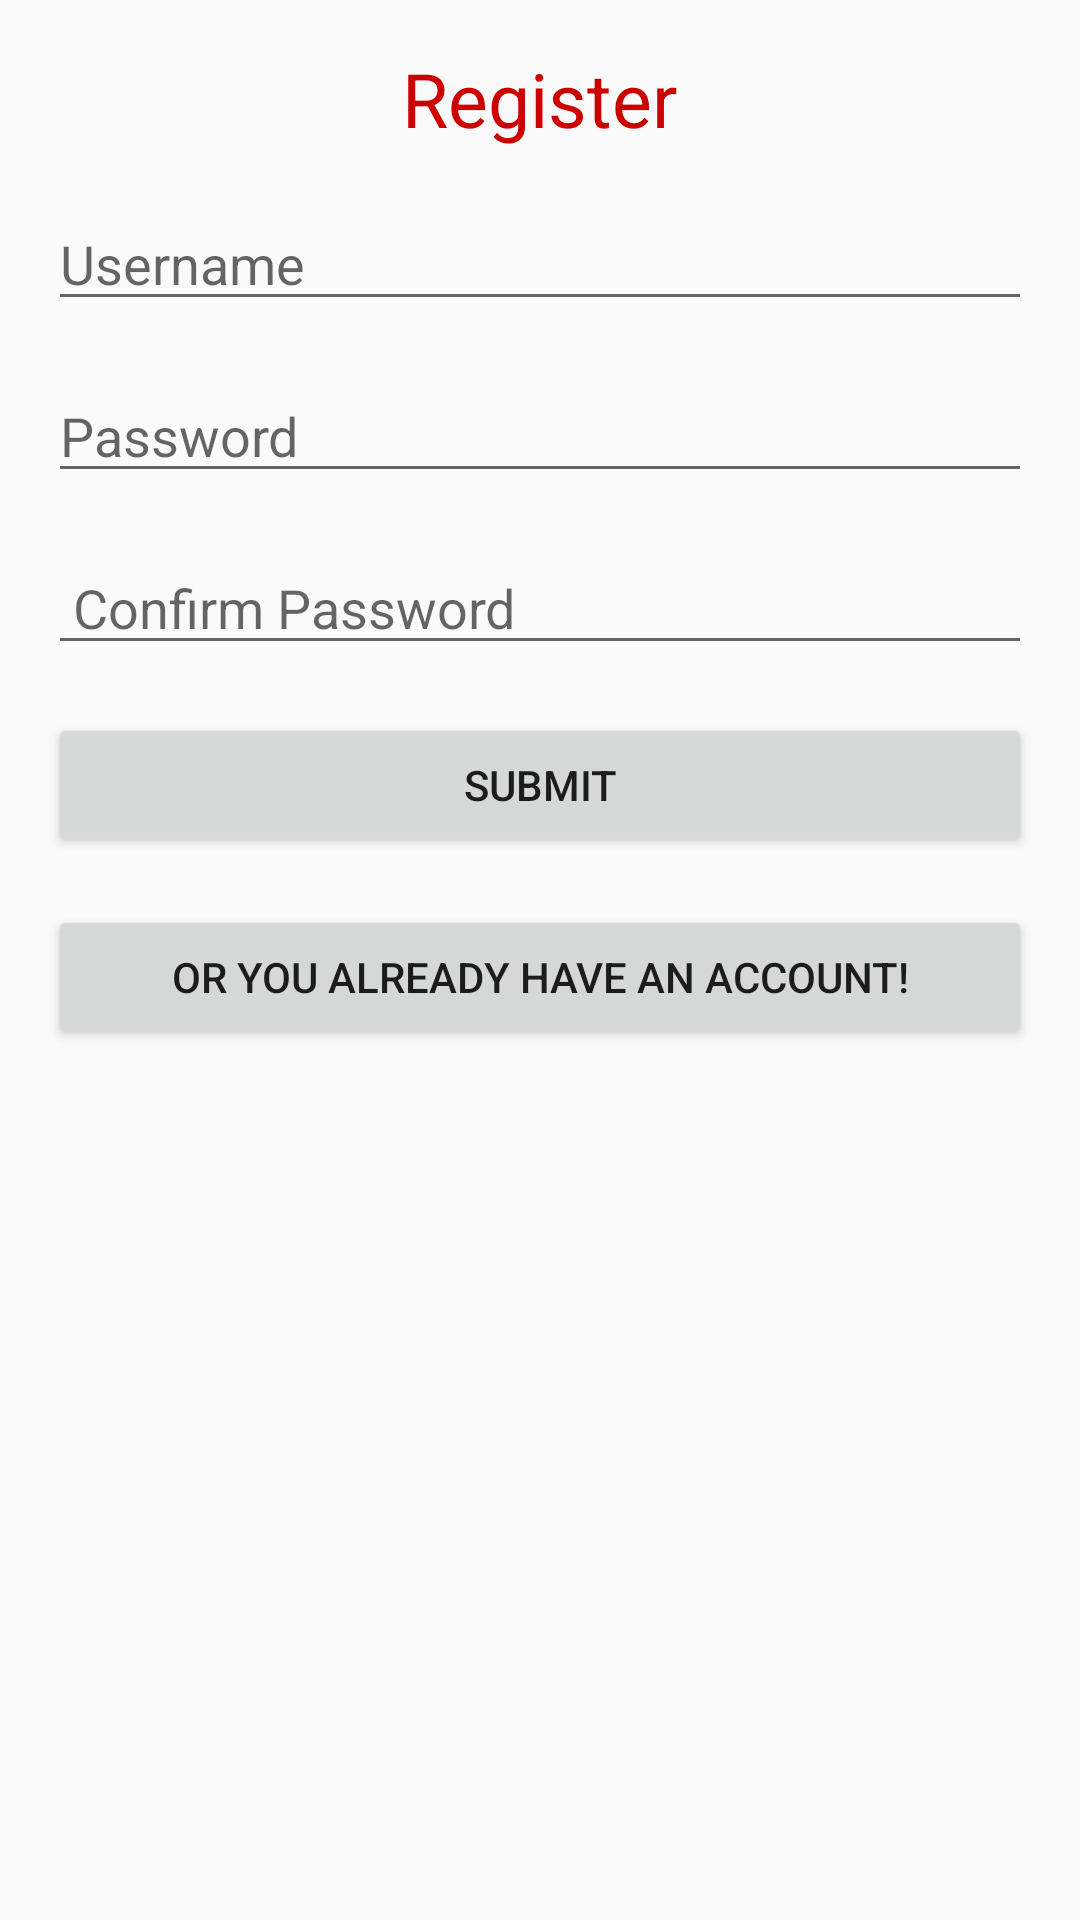

Here is an Android app screen rendered from its layout file. Give the layout XML and the strings, colors and styles it references.
<!-- AndroidManifest.xml: application theme MyMaterialTheme -->
<!-- res/layout/activity_main.xml -->
<?xml version="1.0" encoding="utf-8"?>
<LinearLayout
    xmlns:android="http://schemas.android.com/apk/res/android"
    xmlns:app="http://schemas.android.com/apk/res-auto"
    xmlns:tools="http://schemas.android.com/tools"
    android:layout_width="match_parent"
    android:layout_height="match_parent"
    android:orientation="vertical"
    android:padding="16dp"
    tools:context=".activities.MainActivity">

    <TextView
        android:layout_width="wrap_content"
        android:layout_height="wrap_content"
        android:text="Register"
        android:textSize="25dp"
        android:textColor="@android:color/holo_red_dark"
        android:layout_gravity="center"/>

    <EditText
        android:layout_width="match_parent"
        android:layout_height="wrap_content"
        android:hint="Username"
        android:id="@+id/username"
        android:layout_marginTop="16dp"/>

    <EditText
        android:layout_width="match_parent"
        android:layout_height="wrap_content"
        android:hint="Password"
        android:id="@+id/password"
        android:layout_marginTop="16dp"
        android:inputType="textPassword"/>

    <EditText
        android:layout_width="match_parent"
        android:layout_height="wrap_content"
        android:hint=" Confirm Password"
        android:id="@+id/confirm_password"
        android:layout_marginTop="16dp"
        android:inputType="textPassword"/>

    <Button
        android:layout_width="match_parent"
        android:layout_height="wrap_content"
        android:id="@+id/submit_btn"
        android:text="Submit"
        android:layout_gravity="center"
        android:layout_marginTop="16dp"/>

    <Button
        android:layout_width="match_parent"
        android:layout_height="wrap_content"
        android:id="@+id/login_screen"
        android:layout_gravity="center"
        android:layout_marginTop="16dp"
        android:text="Or you already have an account!"/>
</LinearLayout>
<!-- resources referenced by this layout -->
<resources>
  <style name="MyMaterialTheme" parent="MyMaterialTheme.Base">
  
      </style>
  <style name="MyMaterialTheme.Base" parent="Theme.AppCompat.Light.DarkActionBar">
          
          <item name="windowNoTitle">true</item>
          <item name="windowActionBar">false</item>
          <item name="colorPrimary">@color/colorPrimary</item>
          <item name="colorPrimaryDark">@color/colorPrimaryDark</item>
          <item name="colorAccent">@color/colorAccent</item>
      </style>
  <!-- not gathered from this repository: default colours our renderer supplied (Android Studio template values) -->
  <color name="colorPrimary">#FF6200EE</color>
  <color name="colorPrimaryDark">#FF3700B3</color>
  <color name="colorAccent">#FF03DAC5</color>
</resources>
